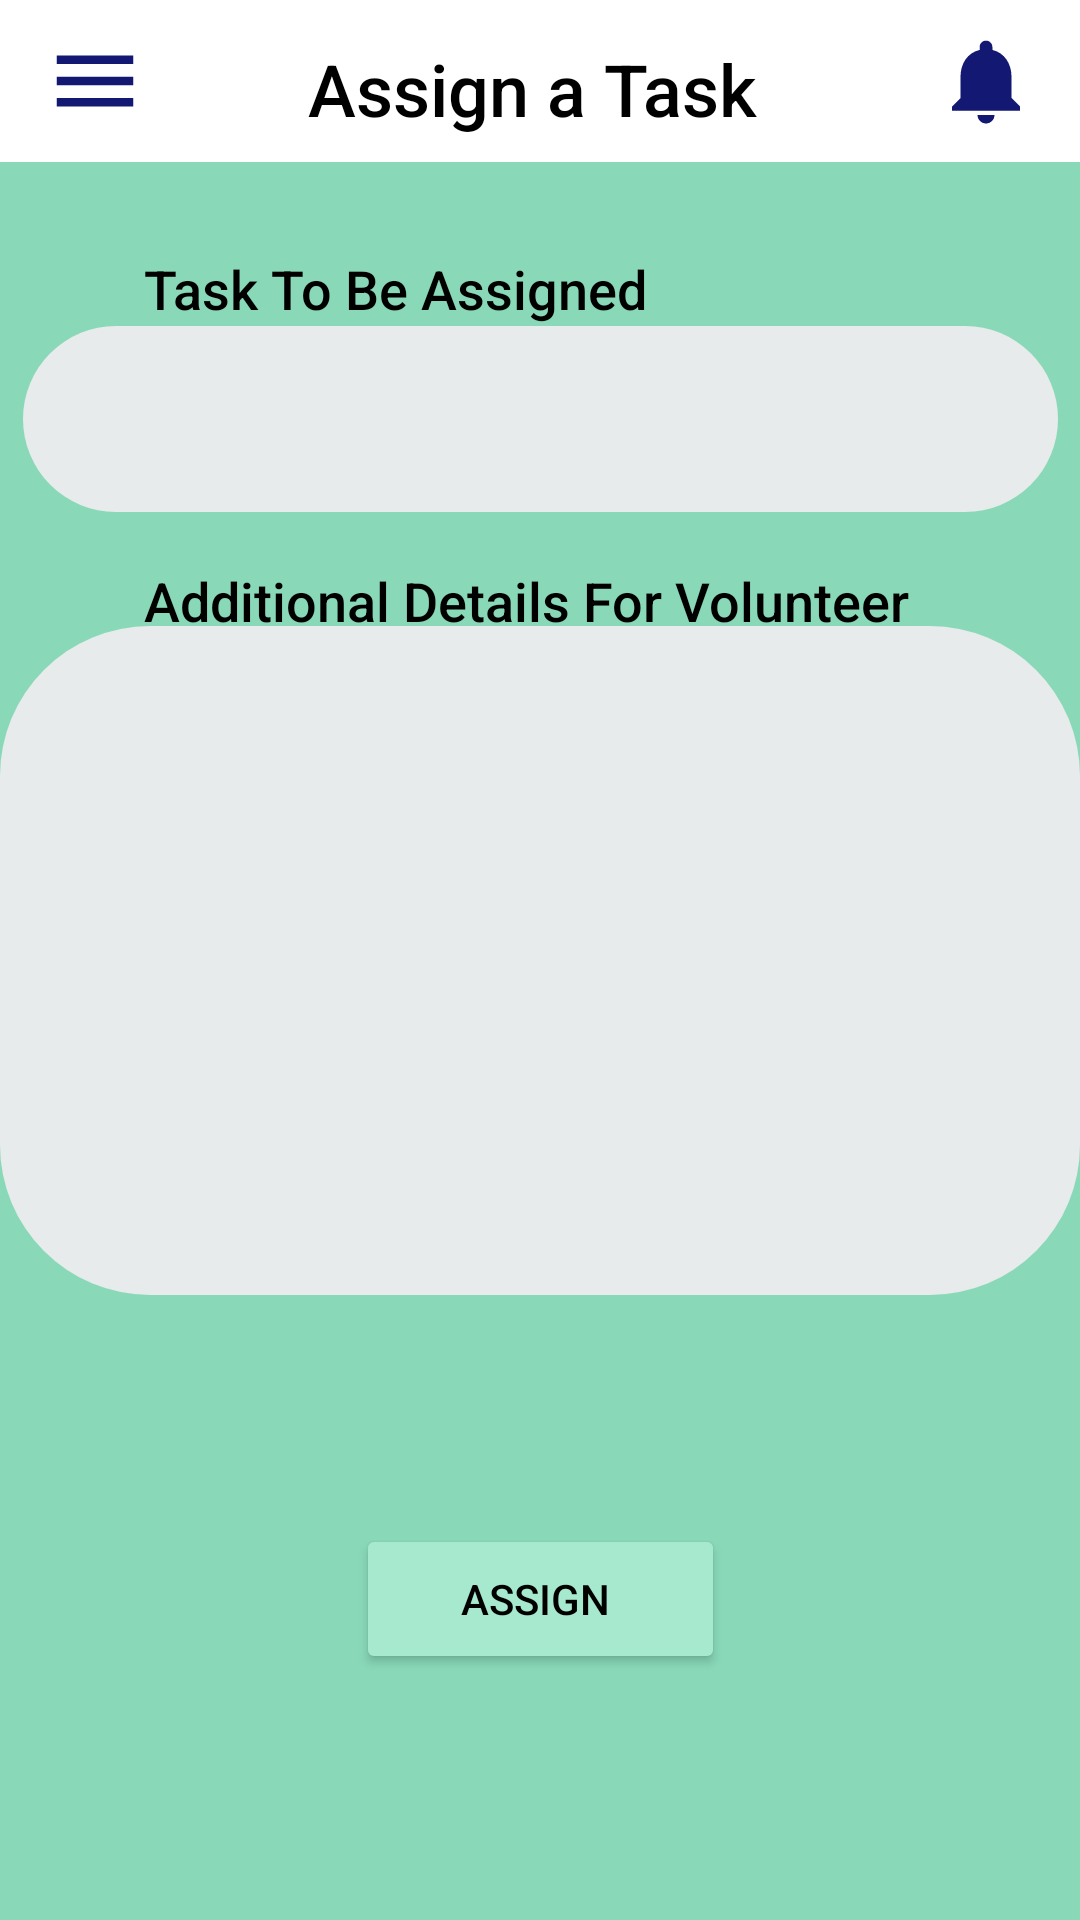

Here is an Android app screen rendered from its layout file. Give the layout XML and the strings, colors and styles it references.
<!-- AndroidManifest.xml: application theme Theme.LesiAdsPro -->
<!-- res/layout/activity_assign_task.xml -->
<?xml version="1.0" encoding="utf-8"?>
<androidx.constraintlayout.widget.ConstraintLayout xmlns:android="http://schemas.android.com/apk/res/android"
    xmlns:app="http://schemas.android.com/apk/res-auto"
    xmlns:tools="http://schemas.android.com/tools"
    android:layout_width="match_parent"
    android:layout_height="match_parent"
    android:background="@color/background_color"
    tools:context=".AssignTask">

    <Button
        android:id="@+id/BTNsubmit"
        android:layout_width="123dp"
        android:layout_height="50dp"
        android:onClick="UpdateTask"
        android:text="Assign "
        android:textColor="@color/black"
        app:backgroundTint="@color/button_color"
        app:layout_constraintBottom_toBottomOf="parent"
        app:layout_constraintEnd_toEndOf="parent"
        app:layout_constraintStart_toStartOf="parent"
        app:layout_constraintTop_toTopOf="parent"
        app:layout_constraintVertical_bias="0.861"
        tools:ignore="TextContrastCheck" />

    <EditText
        android:id="@+id/ETtask"
        android:layout_width="345dp"
        android:layout_height="62dp"
        android:background="@drawable/input_field"
        android:ems="10"
        android:inputType="text"
        android:textAlignment="textStart"
        android:textColor="@color/black"
        android:textColorHint="@color/grey"
        app:layout_constraintBottom_toBottomOf="parent"
        app:layout_constraintEnd_toEndOf="parent"
        app:layout_constraintStart_toStartOf="parent"
        app:layout_constraintTop_toTopOf="parent"
        app:layout_constraintVertical_bias="0.188"
        tools:ignore="SpeakableTextPresentCheck" />

    <EditText
        android:id="@+id/ETdetails"
        android:layout_width="360dp"
        android:layout_height="223dp"
        android:background="@drawable/input_field"
        android:ems="10"
        android:inputType="textMultiLine"
        android:textAlignment="textStart"
        android:textColor="@color/black"
        android:textColorHint="@color/grey"
        app:layout_constraintBottom_toBottomOf="parent"
        app:layout_constraintEnd_toEndOf="parent"
        app:layout_constraintHorizontal_bias="0.49"
        app:layout_constraintStart_toStartOf="parent"
        app:layout_constraintTop_toTopOf="parent"
        tools:ignore="SpeakableTextPresentCheck" />

    <include
        android:id="@+id/include"
        layout="@layout/toolbar"
        android:layout_width="wrap_content"
        android:layout_height="wrap_content"
        app:layout_constraintEnd_toEndOf="parent"
        app:layout_constraintStart_toStartOf="parent"
        app:layout_constraintTop_toTopOf="parent" />

    <TextView
        android:id="@+id/Title"
        android:layout_width="182dp"
        android:layout_height="32dp"
        android:fontFamily="sans-serif-medium"
        android:text="Assign a Task"
        android:textColor="@color/black"
        android:textSize="24sp"
        app:layout_constraintBottom_toBottomOf="parent"
        app:layout_constraintEnd_toEndOf="parent"
        app:layout_constraintHorizontal_bias="0.576"
        app:layout_constraintStart_toStartOf="parent"
        app:layout_constraintTop_toTopOf="@+id/include"
        app:layout_constraintVertical_bias="0.022" />

    <TextView
        android:id="@+id/tv_name"
        android:layout_width="wrap_content"
        android:layout_height="wrap_content"
        android:layout_marginStart="48dp"
        android:layout_marginTop="84dp"
        android:fontFamily="sans-serif-medium"
        android:text="Task To Be Assigned"
        android:textColor="@color/black"
        android:textSize="18sp"
        app:layout_constraintStart_toStartOf="parent"
        app:layout_constraintTop_toTopOf="@+id/include" />

    <TextView
        android:id="@+id/textView9"
        android:layout_width="wrap_content"
        android:layout_height="wrap_content"
        android:layout_marginStart="48dp"
        android:layout_marginTop="188dp"
        android:fontFamily="sans-serif-medium"
        android:text="Additional Details For Volunteer"
        android:textColor="@color/black"
        android:textSize="18sp"
        app:layout_constraintStart_toStartOf="parent"
        app:layout_constraintTop_toTopOf="parent" />

</androidx.constraintlayout.widget.ConstraintLayout>
<!-- res/layout/toolbar.xml (included above) -->
<?xml version="1.0" encoding="utf-8"?>
<RelativeLayout xmlns:android="http://schemas.android.com/apk/res/android"
    android:layout_width="match_parent"
    android:layout_height="?attr/actionBarSize"
    android:background="@color/white">

    <RelativeLayout
        android:layout_width="match_parent"
        android:layout_height="wrap_content"
        android:padding="10dp">

        <ImageView
            android:layout_width="43dp"
            android:layout_height="34dp"
            android:id="@+id/menu"
            android:layout_centerVertical="true"
            android:src="@drawable/ic_baseline_menu_24" />

        <ImageView
            android:layout_width="43dp"
            android:layout_height="34dp"
            android:layout_alignParentEnd="true"
            android:layout_alignParentRight="true"
            android:id="@+id/noti"
            android:layout_centerVertical="true"
            android:src="@drawable/ic_baseline_notifications_24" />
    </RelativeLayout>
</RelativeLayout>
<!-- resources referenced by this layout -->
<resources>
  <color name="background_color">#89D9B9</color>
  <color name="black">#FF000000</color>
  <color name="button_color">#A7E9CF</color>
  <color name="grey">#253A4B</color>
  <color name="white">#FFFFFFFF</color>
  <!-- drawable ic_baseline_menu_24 (drawable) -->
  <vector android:height="24dp" android:tint="#131972"
      android:viewportHeight="24" android:viewportWidth="24"
      android:width="24dp" xmlns:android="http://schemas.android.com/apk/res/android">
      <path android:fillColor="@android:color/white" android:pathData="M3,18h18v-2L3,16v2zM3,13h18v-2L3,11v2zM3,6v2h18L21,6L3,6z"/>
  </vector>
  <!-- drawable ic_baseline_notifications_24 (drawable) -->
  <vector android:height="24dp" android:tint="#131972"
      android:viewportHeight="24" android:viewportWidth="24"
      android:width="24dp" xmlns:android="http://schemas.android.com/apk/res/android">
      <path android:fillColor="@android:color/white" android:pathData="M12,22c1.1,0 2,-0.9 2,-2h-4c0,1.1 0.89,2 2,2zM18,16v-5c0,-3.07 -1.64,-5.64 -4.5,-6.32L13.5,4c0,-0.83 -0.67,-1.5 -1.5,-1.5s-1.5,0.67 -1.5,1.5v0.68C7.63,5.36 6,7.92 6,11v5l-2,2v1h16v-1l-2,-2z"/>
  </vector>
  <!-- drawable input_field (drawable) -->
  <?xml version="1.0" encoding="utf-8"?>
  <shape android:shape="rectangle"  xmlns:android="http://schemas.android.com/apk/res/android">
      <solid android:color="@color/lightgrey"/>
      <corners android:radius="50dp"/>
      <padding android:left="25dp"/>
  </shape>
  <style name="Theme.LesiAdsPro" parent="Theme.MaterialComponents.DayNight.NoActionBar">
          
          <item name="colorPrimary">@color/purple_500</item>
          <item name="colorPrimaryVariant">@color/purple_700</item>
          <item name="colorOnPrimary">@color/white</item>
          
          <item name="colorSecondary">@color/teal_200</item>
          <item name="colorSecondaryVariant">@color/teal_700</item>
          <item name="colorOnSecondary">@color/black</item>
          
          <item name="android:statusBarColor" tools:targetApi="l">?attr/colorPrimaryVariant</item>
          
  
          <item name="android:windowTranslucentStatus">true</item>
          <item name="android:windowTranslucentNavigation">true</item>
      </style>
  <color name="lightgrey">#E8EBEC</color>
  <color name="purple_500">#FF6200EE</color>
  <color name="purple_700">#FF3700B3</color>
  <color name="teal_200">#FF03DAC5</color>
  <color name="teal_700">#FF018786</color>
</resources>
